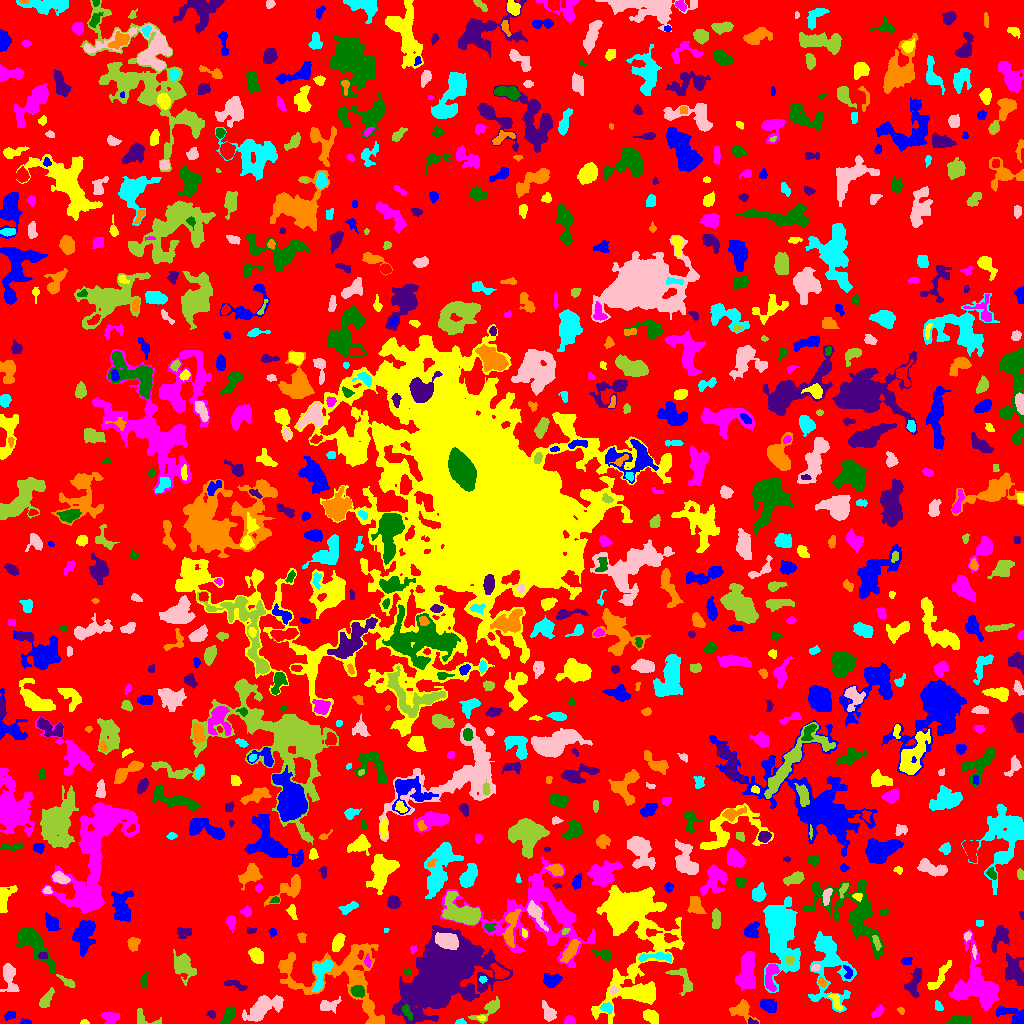

Values plotted in this chart, from the file beside it:
ID, X, Y, A, B, theta, total_flux, mu_max, mu_median, mu_mean, R_fwhm, R_e, R10, R90, x_start, x_end, y_start, y_end, area, greylevel
0, 514.4, 509.2, 300.5, 295.5, -0.101, 965560, 13.0, 1.0, 1.36, 11.69, 217.5, 82.68, 357.7, 0, 1023, 0, 1023, 709759, 1.36
1, 25.41, 1.407, 2.783, 1.266, -0.07933, 150.0, 5.0, 3.0, 2.727, 3.09, 2.257, 0.7979, 3.523, 20, 31, 0, 5, 55, 5.727
2, 84.33, 1.226, 2.101, 1.15, 0.03078, 106.0, 5.0, 3.0, 2.718, 2.585, 1.871, 0.7979, 2.932, 80, 89, 0, 4, 39, 5.718
3, 109.7, 6.548, 4.212, 2.887, -0.1739, 363.0, 5.0, 2.0, 2.028, 4.068, 3.989, 1.596, 6.531, 100, 120, 0, 11, 179, 5.028
4, 407.2, 11.39, 4.03, 1.707, -1.153, 184.0, 4.0, 1.0, 1.6, 4.184, 2.932, 1.128, 4.787, 402, 412, 3, 19, 115, 10.6
5, 752.3, 1.523, 2.628, 1.393, -0.2103, 86.0, 4.0, 2.0, 1.686, 2.985, 2.185, 0.7979, 3.432, 748, 758, 0, 6, 51, 6.686
6, 372.1, 10.29, 9.188, 2.699, -0.9592, 434.0, 8.0, 2.0, 2.047, 3.568, 3.949, 1.382, 6.628, 363, 383, 0, 23, 212, 8.047
7, 460.9, 1.613, 2.332, 1.358, -0.04338, 186.0, 9.0, 3.0, 3.577, 2.185, 2.034, 0.7979, 3.432, 455, 466, 0, 5, 52, 7.577
8, 548.6, 10.67, 4.534, 2.675, -1.133, 485.0, 6.0, 2.0, 2.513, 5.232, 4.107, 1.596, 6.628, 542, 556, 2, 23, 193, 5.513
9, 144.3, 4.444, 7.492, 3.65, -0.3378, 295.0, 5.0, 2.0, 1.799, 3.7, 3.989, 1.596, 6.457, 137, 161, 0, 15, 164, 4.799
10, 513.4, 4.823, 6.687, 3.214, 0.4101, 1701, 13.0, 5.0, 5.886, 5.917, 5.382, 2.111, 8.387, 498, 525, 0, 16, 289, 7.886
11, 9.971, 8.221, 3.123, 1.816, 0.3083, 136.0, 4.0, 1.0, 1.563, 3.478, 2.764, 1.128, 4.583, 4, 15, 3, 12, 87, 4.563
12, 481.5, 5.391, 2.146, 1.284, -0.2311, 69.0, 3.0, 2.0, 1.683, 2.821, 2.111, 0.7979, 3.192, 477, 485, 3, 8, 41, 7.683
13, 569.5, 2.82, 2.573, 2.056, 0.0918, 323.0, 7.0, 3.5, 3.67, 3.742, 2.877, 1.128, 4.478, 564, 575, 0, 8, 88, 6.67
14, 959.5, 2.969, 5.946, 2.085, 0.06009, 672.0, 7.0, 3.0, 3.518, 5.47, 4.26, 1.693, 6.58, 945, 971, 0, 8, 191, 6.518
15, 211.5, 9.208, 2.195, 1.884, -0.5335, 125.0, 3.0, 2.0, 1.953, 3.656, 2.585, 1.128, 3.989, 206, 215, 5, 13, 64, 4.953
16, 741.8, 13.59, 5.69, 3.974, -0.4621, 621.0, 7.0, 2.0, 2.234, 4.184, 4.754, 1.784, 7.797, 729, 759, 0, 24, 278, 5.234
17, 607, 15.55, 2.813, 2.286, -0.3945, 294.0, 7.0, 2.0, 2.673, 3.141, 3.09, 1.128, 5.015, 600, 612, 9, 21, 110, 7.673
18, 328.9, 17.89, 5.498, 3.04, 0.196, 586.0, 6.0, 3.0, 3.036, 6.308, 4.687, 1.871, 7.114, 320, 341, 10, 27, 193, 5.036
19, 489.4, 14.42, 8.458, 2.986, 0.6363, 848.0, 12.0, 3.0, 3.287, 3.656, 4.406, 1.596, 7.674, 468, 499, 0, 27, 258, 6.287
20, 91.22, 25.96, 6.26, 3.821, 0.8817, 534.0, 6.0, 2.0, 2.054, 4.918, 4.687, 1.784, 7.818, 80, 100, 11, 35, 260, 5.054
21, 1016, 6.466, 8.084, 3.41, -0.4602, 725.0, 9.0, 2.0, 2.433, 4.26, 4.184, 1.596, 7.464, 996, 1023, 0, 17, 298, 6.433
22, 650.3, 7.167, 3.813, 2.571, -0.7202, 502.0, 6.0, 3.0, 2.656, 5.67, 4.068, 1.693, 6.103, 643, 658, 0, 14, 189, 6.656
23, 878.1, 12.09, 3.155, 1.79, 0.8069, 205.0, 6.0, 1.5, 1.934, 3.141, 2.821, 0.9772, 4.853, 871, 884, 6, 19, 106, 4.934
24, 227.8, 7.724, 4.807, 2.323, 1.028, 337.0, 4.0, 2.0, 1.893, 5.971, 4.222, 1.596, 6.555, 219, 234, 0, 17, 178, 4.893
25, 440.6, 46.16, 20.95, 12.7, 0.5899, 47306, 62.0, 6.0, 9.495, 9.707, 16.19, 5.323, 32.35, 392, 512, 0, 98, 4982, 11.5
26, 901, 12.95, 1.9, 1.575, 0.0, 64.0, 3.0, 1.0, 1.362, 2.459, 1.954, 0.7979, 3.192, 897, 904, 9, 16, 47, 4.362
27, 938.2, 16.95, 2.545, 1.589, -0.9791, 100.0, 4.0, 1.0, 1.333, 3.385, 2.326, 0.7979, 3.523, 935, 943, 13, 23, 75, 5.333
28, 262.2, 15.9, 9.255, 4.161, 0.5313, 1754, 9.0, 2.0, 2.928, 6.58, 6.58, 2.585, 11.38, 242, 283, 2, 28, 599, 5.928
29, 45.97, 23.77, 5.406, 2.101, 1.032, 429.0, 5.0, 2.0, 2.397, 5.202, 4.146, 1.596, 6.433, 39, 54, 16, 36, 179, 5.397
30, 186.8, 16.11, 6.775, 4.825, -1.02, 1135, 11.0, 2.0, 2.64, 3.949, 5.382, 1.871, 9.657, 168, 197, 0, 25, 430, 5.64
31, 767.7, 18.09, 4.387, 2.755, -0.4538, 438.0, 5.0, 2.0, 2.168, 4.886, 4.37, 1.596, 6.933, 760, 776, 11, 24, 202, 5.168
32, 836.5, 20.77, 4.64, 2.081, -1.14, 131.0, 2.0, 1.0, 0.9632, 5.557, 3.192, 1.382, 5.14, 828, 843, 13, 29, 136, 5.963
33, 977.5, 37.98, 14.07, 11.02, -1.197, 3592, 11.0, 2.0, 2.703, 6.383, 10.11, 3.613, 17.12, 949, 998, 13, 94, 1329, 5.703
34, 357.5, 32.34, 3.189, 2.41, -0.2813, 703.0, 11.0, 4.0, 4.718, 4.37, 3.523, 1.382, 5.557, 350, 364, 26, 38, 149, 10.72
35, 914.1, 40.97, 7.918, 3.187, 1.281, 577.0, 4.0, 2.0, 2.032, 7.715, 5.323, 2.111, 8.215, 904, 921, 26, 56, 284, 5.032
36, 340.3, 51.85, 26.61, 16.02, 0.05862, 5422, 10.0, 3.0, 3.093, 8.519, 13.36, 4.514, 21.34, 278, 384, 0, 80, 1753, 5.093
37, 321.6, 51.61, 8.289, 3.768, 1.167, 762.0, 6.0, 2.0, 2.183, 6.408, 5.352, 2.034, 8.649, 311, 333, 32, 64, 349, 8.183
38, 613.8, 33.12, 1.557, 1.418, 0.2957, 69.0, 4.0, 1.0, 1.232, 2.459, 1.784, 0.5642, 3.038, 610, 618, 29, 38, 56, 10.23
39, 683.3, 44.4, 8.272, 4.003, -1.113, 561.0, 5.0, 2.0, 2.086, 5.109, 5.078, 2.034, 8.156, 665, 692, 28, 55, 269, 5.086
40, 103, 43.18, 2.574, 1.348, -0.1712, 84.0, 3.0, 1.0, 1.355, 2.985, 2.394, 0.7979, 3.7, 99, 109, 39, 46, 62, 5.355
41, 551.9, 42.97, 4.276, 2.798, 0.1599, 700.0, 7.0, 3.0, 3.271, 5.67, 4.334, 1.693, 6.652, 543, 562, 36, 50, 214, 6.271
42, 639.7, 53.98, 33.51, 18.04, 1.183, 7804, 11.0, 3.0, 3.245, 9.525, 14.73, 5.078, 24.8, 591, 684, 0, 138, 2405, 5.245
43, 746.8, 51.89, 9.507, 3.767, 1.5, 2499, 12.0, 4.0, 4.346, 7.939, 7.092, 2.764, 11.21, 735, 755, 33, 72, 575, 7.346
44, 143.6, 42.89, 3.643, 1.508, 1.407, 152.0, 4.0, 1.0, 1.67, 3.613, 2.646, 0.9772, 4.37, 140, 149, 36, 52, 91, 5.67
45, 235.3, 38.85, 6.565, 1.706, -0.2824, 151.0, 2.0, 1.0, 1.049, 5.809, 3.432, 1.493, 5.352, 224, 247, 33, 43, 144, 5.049
46, 821.7, 41.38, 2.648, 1.613, -1.004, 101.0, 4.0, 1.0, 1.53, 3.192, 2.523, 0.9772, 3.949, 818, 826, 36, 47, 66, 6.53
47, 482.6, 44.22, 1.861, 1.7, -0.01085, 131.0, 4.0, 3.0, 2.62, 3.656, 2.326, 0.9772, 3.478, 479, 487, 40, 47, 50, 10.62
48, 9.66, 45.81, 8.196, 3.204, -1.348, 656.0, 6.0, 2.0, 2.096, 6.077, 5.293, 1.954, 8.593, 0, 19, 32, 60, 313, 5.096
49, 67.67, 41.52, 5.105, 1.685, -0.5905, 208.0, 4.0, 2.0, 1.778, 4.618, 3.478, 1.382, 5.441, 56, 75, 36, 49, 117, 5.778
50, 719.4, 51.47, 7.833, 3.948, 1.368, 1640, 10.0, 4.0, 4.069, 6.283, 6.408, 2.326, 10.05, 711, 730, 33, 66, 403, 6.069
51, 847.8, 50.96, 3.886, 2.093, -1.303, 242.0, 5.0, 3.0, 2.63, 3.909, 3.241, 1.262, 4.853, 843, 852, 45, 58, 92, 7.63
52, 939.5, 46.13, 9.751, 2.323, 0.9694, 392.0, 4.0, 1.0, 1.574, 5.89, 4.886, 1.693, 7.959, 927, 951, 34, 63, 249, 4.574
53, 770.9, 47.56, 7.634, 3.06, 1.444, 1009, 10.0, 4.0, 3.866, 5.015, 5.14, 1.784, 8.038, 765, 779, 32, 59, 261, 7.866
54, 406.7, 51.19, 1.776, 1.473, -0.6123, 47.0, 2.0, 1.0, 1.044, 3.241, 1.871, 0.7979, 2.985, 403, 410, 48, 55, 45, 5.044
55, 1014, 51.4, 7.365, 4.552, -1.082, 915.0, 7.0, 2.0, 2.205, 4.687, 6.155, 2.257, 9.918, 1005, 1023, 38, 70, 415, 5.205
56, 284.9, 57.39, 3.044, 1.475, -0.1223, 88.0, 3.0, 1.0, 1.048, 3.038, 2.585, 0.9772, 3.949, 279, 290, 53, 61, 84, 6.048
57, 780.9, 93.81, 15.99, 6.813, -1.485, 14175, 36.0, 5.0, 8.114, 8.63, 9.805, 3.656, 18.99, 763, 800, 31, 127, 1747, 10.11
58, 815, 55.46, 2.168, 1.383, 0.2957, 101.0, 5.0, 2.0, 1.87, 2.326, 2.111, 0.7979, 3.385, 811, 820, 53, 59, 54, 8.87
59, 789.6, 63.41, 2.174, 1.681, -0.4304, 92.0, 3.0, 1.0, 1.136, 3.038, 2.459, 0.9772, 3.868, 785, 794, 59, 68, 81, 11.14
... 831 more rows
